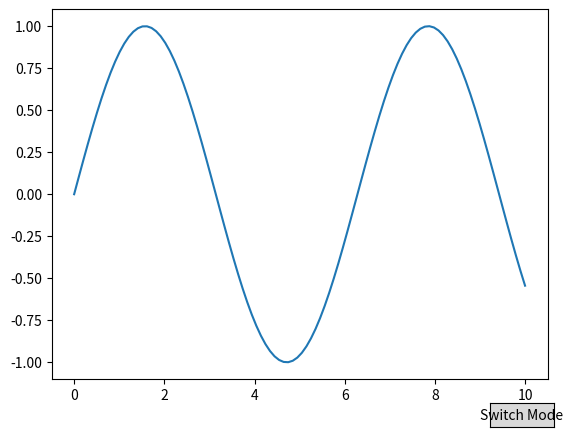

Here is the Python script that generated this plot:
import matplotlib.pyplot as plt
from matplotlib.widgets import Button, SpanSelector
import numpy as np

class ModeSwitcher:
    def __init__(self, ax, switch_callback):
        self.ax = ax
        self.switch_callback = switch_callback
        self.mode = 'select'

        self.button_ax = plt.axes([0.81, 0.01, 0.1, 0.05])
        self.button = Button(self.button_ax, 'Switch Mode')
        self.button.on_clicked(self.switch_mode)

        self.span_selector = SpanSelector(ax, self.onselect, 'horizontal', useblit=True)  # 透明度はここで指定
        self.span_selector.set_active(True)

    def onselect(self, xmin, xmax):
        if self.mode == 'select':
            print(f'Selected range: {xmin} to {xmax}')
        elif self.mode == 'delete':
            print(f'Delete points in range: {xmin} to {xmax}')

    def switch_mode(self, event):
        if self.mode == 'select':
            self.mode = 'delete'
            self.span_selector.set_active(False)
            self.span_selector.facecolor = 'blue'
            print('Switched to Delete Mode')
        elif self.mode == 'delete':
            self.mode = 'select'
            self.span_selector.set_active(True)
            self.span_selector.facecolor = 'red'
            print('Switched to Select Mode')

def main():
    fig, ax = plt.subplots()
    x = np.linspace(0, 10, 100)
    y = np.sin(x)
    ax.plot(x, y)

    mode_switcher = ModeSwitcher(ax, switch_callback=None)

    plt.show()

if __name__ == "__main__":
    main()

